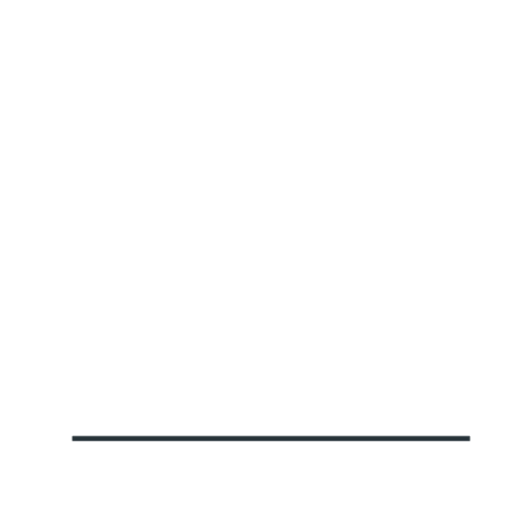
t = 0.00 s
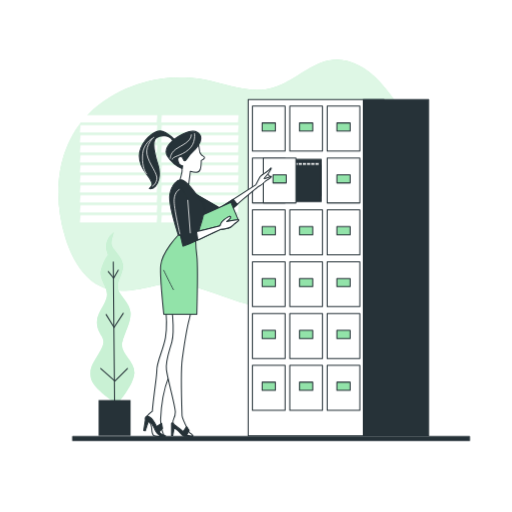
t = 1.00 s
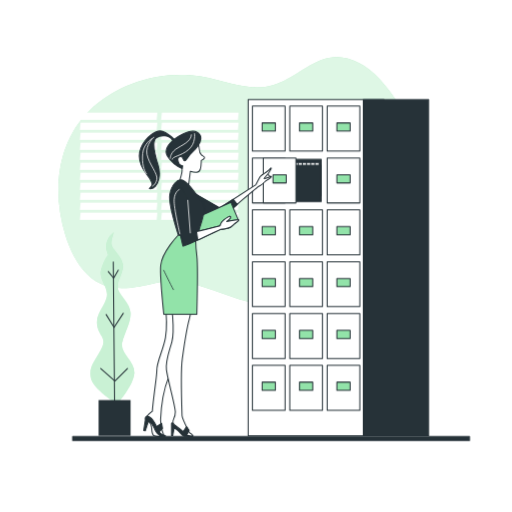
t = 1.38 s
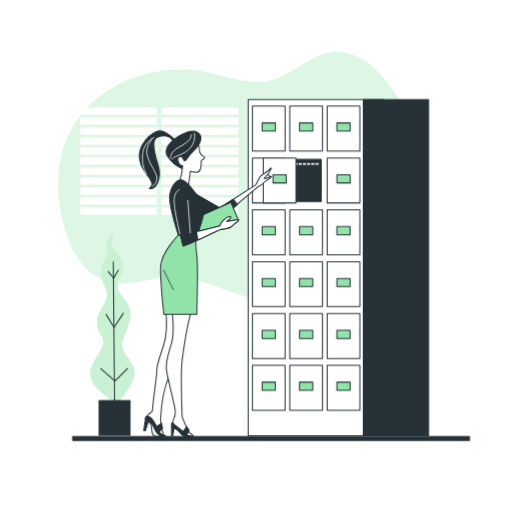
t = 2.13 s
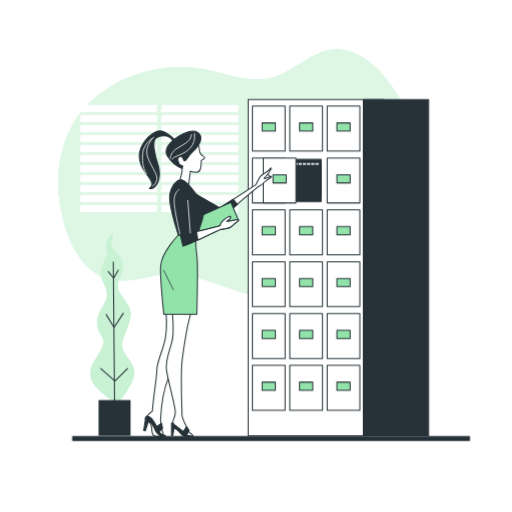
t = 2.50 s
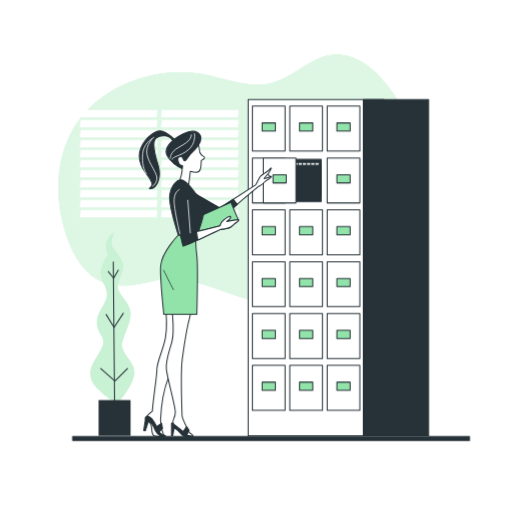
t = 3.25 s

The animated SVG that drew these frames (rendered in a browser with its animation timeline set to each time). Animation: 3 CSS @keyframes rules; one cycle of 4.00 s, repeats indefinitely.

<svg class="animated" id="freepik_stories-filing-system" xmlns="http://www.w3.org/2000/svg" viewBox="0 0 500 500" version="1.1" xmlns:xlink="http://www.w3.org/1999/xlink" xmlns:svgjs="http://svgjs.com/svgjs"><style>svg#freepik_stories-filing-system:not(.animated) .animable {opacity: 0;}svg#freepik_stories-filing-system.animated #freepik--background-simple--inject-65 {animation: 1s 1 forwards cubic-bezier(.36,-0.01,.5,1.38) slideLeft,3s Infinite  linear floating;animation-delay: 0s,1s;}svg#freepik_stories-filing-system.animated #freepik--filing-cabinet--inject-65 {animation: 1s 1 forwards cubic-bezier(.36,-0.01,.5,1.38) slideLeft;animation-delay: 0s;}svg#freepik_stories-filing-system.animated #freepik--Plants--inject-65 {animation: 1s 1 forwards cubic-bezier(.36,-0.01,.5,1.38) slideLeft;animation-delay: 0s;}svg#freepik_stories-filing-system.animated #freepik--Character--inject-65 {animation: 1s 1 forwards cubic-bezier(.36,-0.01,.5,1.38) fadeIn;animation-delay: 0s;}            @keyframes slideLeft {                0% {                    opacity: 0;                    transform: translateX(-30px);                }                100% {                    opacity: 1;                    transform: translateX(0);                }            }                    @keyframes floating {                0% {                    opacity: 1;                    transform: translateY(0px);                }                50% {                    transform: translateY(-10px);                }                100% {                    opacity: 1;                    transform: translateY(0px);                }            }                    @keyframes fadeIn {                0% {                    opacity: 0;                }                100% {                    opacity: 1;                }            }        </style><g id="freepik--background-simple--inject-65" class="animable animator-active" style="transform-origin: 233.864px 180.135px;"><path d="M403.76,214.67c-14.57,37.61-48.61,66.14-84,79.72-27.45,10.53-56.67,9.49-85.79.44-27.63-8.58-53-22.51-81.38-16.23-22.26,4.93-47.36,12-67.48-8.33-10.05-10.14-16.72-23.9-21.12-38-14-44.71-7-92,23-121.35C112.6,85.8,149.25,73.68,184.6,75.82a115.09,115.09,0,0,1,20.15,3c17.46,4.25,36.52,10.9,54.45,8.49,21.11-2.84,35.77-18.9,55-26.27,19.87-7.6,40.48,1.38,56.31,18.51C403.66,115.4,421.31,169.36,403.76,214.67Z" style="fill: rgb(146, 227, 169); transform-origin: 233.864px 180.135px;" id="el2h6sdi2y2dk" class="animable"></path><g id="ela4cdl9yr6ow"><path d="M403.76,214.67c-14.57,37.61-48.61,66.14-84,79.72-27.45,10.53-56.67,9.49-85.79.44-27.63-8.58-53-22.51-81.38-16.23-22.26,4.93-47.36,12-67.48-8.33-10.05-10.14-16.72-23.9-21.12-38-14-44.71-7-92,23-121.35C112.6,85.8,149.25,73.68,184.6,75.82a115.09,115.09,0,0,1,20.15,3c17.46,4.25,36.52,10.9,54.45,8.49,21.11-2.84,35.77-18.9,55-26.27,19.87-7.6,40.48,1.38,56.31,18.51C403.66,115.4,421.31,169.36,403.76,214.67Z" style="fill: rgb(255, 255, 255); opacity: 0.7; transform-origin: 233.864px 180.135px;" class="animable"></path></g><polygon points="153 119.47 77.93 119.47 78.69 112.49 153.76 112.49 153 119.47" style="fill: rgb(255, 255, 255); transform-origin: 115.845px 115.98px;" id="el50yf00svdtk" class="animable"></polygon><polygon points="153 129.24 77.93 129.24 78.69 122.26 153.76 122.26 153 129.24" style="fill: rgb(255, 255, 255); transform-origin: 115.845px 125.75px;" id="els8a72chkrz" class="animable"></polygon><polygon points="153 139 77.93 139 78.69 132.03 153.76 132.03 153 139" style="fill: rgb(255, 255, 255); transform-origin: 115.845px 135.515px;" id="el5fv5nv12ejs" class="animable"></polygon><polygon points="153 148.77 77.93 148.77 78.69 141.79 153.76 141.79 153 148.77" style="fill: rgb(255, 255, 255); transform-origin: 115.845px 145.28px;" id="elkupvn4t64qi" class="animable"></polygon><polygon points="153 158.54 77.93 158.54 78.69 151.56 153.76 151.56 153 158.54" style="fill: rgb(255, 255, 255); transform-origin: 115.845px 155.05px;" id="eldo3b9qe8ep8" class="animable"></polygon><polygon points="153 168.3 77.93 168.3 78.69 161.33 153.76 161.33 153 168.3" style="fill: rgb(255, 255, 255); transform-origin: 115.845px 164.815px;" id="el5swebruhjtl" class="animable"></polygon><polygon points="153 178.07 77.93 178.07 78.69 171.09 153.76 171.09 153 178.07" style="fill: rgb(255, 255, 255); transform-origin: 115.845px 174.58px;" id="elkxycnwtay9e" class="animable"></polygon><polygon points="153 187.84 77.93 187.84 78.69 180.86 153.76 180.86 153 187.84" style="fill: rgb(255, 255, 255); transform-origin: 115.845px 184.35px;" id="el6hran3b7pfl" class="animable"></polygon><polygon points="153 197.6 77.93 197.6 78.69 190.63 153.76 190.63 153 197.6" style="fill: rgb(255, 255, 255); transform-origin: 115.845px 194.115px;" id="elnlik6m4iv78" class="animable"></polygon><polygon points="153 207.37 77.93 207.37 78.69 200.4 153.76 200.4 153 207.37" style="fill: rgb(255, 255, 255); transform-origin: 115.845px 203.885px;" id="eluk8nwz98j8" class="animable"></polygon><polygon points="153 217.14 77.93 217.14 78.69 210.16 153.76 210.16 153 217.14" style="fill: rgb(255, 255, 255); transform-origin: 115.845px 213.65px;" id="el7bf4pgimozk" class="animable"></polygon><polygon points="232.37 119.47 157.3 119.47 158.06 112.49 233.13 112.49 232.37 119.47" style="fill: rgb(255, 255, 255); transform-origin: 195.215px 115.98px;" id="elv9l4cb3cucc" class="animable"></polygon><polygon points="232.37 129.24 157.3 129.24 158.06 122.26 233.13 122.26 232.37 129.24" style="fill: rgb(255, 255, 255); transform-origin: 195.215px 125.75px;" id="ela9yzixm9b17" class="animable"></polygon><polygon points="232.37 139 157.3 139 158.06 132.03 233.13 132.03 232.37 139" style="fill: rgb(255, 255, 255); transform-origin: 195.215px 135.515px;" id="elqbbzz8dk0c" class="animable"></polygon><polygon points="232.37 148.77 157.3 148.77 158.06 141.79 233.13 141.79 232.37 148.77" style="fill: rgb(255, 255, 255); transform-origin: 195.215px 145.28px;" id="el0ogyyomlovlr" class="animable"></polygon><polygon points="232.37 158.54 157.3 158.54 158.06 151.56 233.13 151.56 232.37 158.54" style="fill: rgb(255, 255, 255); transform-origin: 195.215px 155.05px;" id="elqqm6317yy1k" class="animable"></polygon><polygon points="232.37 168.3 157.3 168.3 158.06 161.33 233.13 161.33 232.37 168.3" style="fill: rgb(255, 255, 255); transform-origin: 195.215px 164.815px;" id="elhe3wr2bifig" class="animable"></polygon><polygon points="232.37 178.07 157.3 178.07 158.06 171.09 233.13 171.09 232.37 178.07" style="fill: rgb(255, 255, 255); transform-origin: 195.215px 174.58px;" id="elaogh30s3pm" class="animable"></polygon><polygon points="232.37 187.84 157.3 187.84 158.06 180.86 233.13 180.86 232.37 187.84" style="fill: rgb(255, 255, 255); transform-origin: 195.215px 184.35px;" id="elw9bs40mcf6e" class="animable"></polygon><polygon points="232.37 197.6 157.3 197.6 158.06 190.63 233.13 190.63 232.37 197.6" style="fill: rgb(255, 255, 255); transform-origin: 195.215px 194.115px;" id="el9an3qnaiw38" class="animable"></polygon><polygon points="232.37 207.37 157.3 207.37 158.06 200.4 233.13 200.4 232.37 207.37" style="fill: rgb(255, 255, 255); transform-origin: 195.215px 203.885px;" id="elcs48rk30fao" class="animable"></polygon><polygon points="232.37 217.14 157.3 217.14 158.06 210.16 233.13 210.16 232.37 217.14" style="fill: rgb(255, 255, 255); transform-origin: 195.215px 213.65px;" id="el8jw32xtq2yp" class="animable"></polygon></g><g id="freepik--filing-cabinet--inject-65" class="animable" style="transform-origin: 330.435px 261.47px;"><rect x="242.33" y="97.25" width="132.63" height="328.44" style="fill: rgb(255, 255, 255); stroke: rgb(38, 50, 56); stroke-linecap: round; stroke-linejoin: round; transform-origin: 308.645px 261.47px;" id="el6jy0564v53j" class="animable"></rect><rect x="354.79" y="97.25" width="63.75" height="328.44" style="fill: rgb(38, 50, 56); stroke: rgb(38, 50, 56); stroke-linecap: round; stroke-linejoin: round; transform-origin: 386.665px 261.47px;" id="eljmduv2hdxpe" class="animable"></rect><rect x="319.48" y="103.66" width="31.9" height="43.87" style="fill: rgb(255, 255, 255); stroke: rgb(38, 50, 56); stroke-linecap: round; stroke-linejoin: round; transform-origin: 335.43px 125.595px;" id="el40ya84x8hx3" class="animable"></rect><rect x="328.97" y="120.05" width="12.93" height="7.94" style="fill: rgb(146, 227, 169); stroke: rgb(38, 50, 56); stroke-linecap: round; stroke-linejoin: round; transform-origin: 335.435px 124.02px;" id="elpaoesjepim" class="animable"></rect><rect x="282.98" y="103.66" width="31.9" height="43.87" style="fill: rgb(255, 255, 255); stroke: rgb(38, 50, 56); stroke-linecap: round; stroke-linejoin: round; transform-origin: 298.93px 125.595px;" id="elo4u07aaf4rf" class="animable"></rect><rect x="292.47" y="120.05" width="12.93" height="7.94" style="fill: rgb(146, 227, 169); stroke: rgb(38, 50, 56); stroke-linecap: round; stroke-linejoin: round; transform-origin: 298.935px 124.02px;" id="elcknrptixth" class="animable"></rect><rect x="246.48" y="103.66" width="31.9" height="43.87" style="fill: rgb(255, 255, 255); stroke: rgb(38, 50, 56); stroke-linecap: round; stroke-linejoin: round; transform-origin: 262.43px 125.595px;" id="elkqanrazu24g" class="animable"></rect><rect x="255.97" y="120.05" width="12.93" height="7.94" style="fill: rgb(146, 227, 169); stroke: rgb(38, 50, 56); stroke-linecap: round; stroke-linejoin: round; transform-origin: 262.435px 124.02px;" id="el837q9m4dhgi" class="animable"></rect><rect x="319.48" y="154.3" width="31.9" height="43.87" style="fill: rgb(255, 255, 255); stroke: rgb(38, 50, 56); stroke-linecap: round; stroke-linejoin: round; transform-origin: 335.43px 176.235px;" id="el1u3vd1ow1ro" class="animable"></rect><rect x="328.97" y="170.69" width="12.93" height="7.94" style="fill: rgb(146, 227, 169); stroke: rgb(38, 50, 56); stroke-linecap: round; stroke-linejoin: round; transform-origin: 335.435px 174.66px;" id="elr3awm9xw74" class="animable"></rect><rect x="246.48" y="154.3" width="31.9" height="43.87" style="fill: rgb(255, 255, 255); stroke: rgb(38, 50, 56); stroke-linecap: round; stroke-linejoin: round; transform-origin: 262.43px 176.235px;" id="elu5mj410nygp" class="animable"></rect><rect x="255.97" y="170.69" width="12.93" height="7.94" style="fill: rgb(255, 255, 255); stroke: rgb(38, 50, 56); stroke-linecap: round; stroke-linejoin: round; transform-origin: 262.435px 174.66px;" id="elxn49bkd5qg9" class="animable"></rect><rect x="284.01" y="155.68" width="29.63" height="35.41" style="fill: rgb(38, 50, 56); stroke: rgb(38, 50, 56); stroke-linecap: round; stroke-linejoin: round; transform-origin: 298.825px 173.385px;" id="el3taxizlc6jy" class="animable"></rect><rect x="281.96" y="158.74" width="29.63" height="35.41" style="fill: rgb(255, 255, 255); stroke: rgb(38, 50, 56); stroke-linecap: round; stroke-linejoin: round; transform-origin: 296.775px 176.445px;" id="elxodpsjwmv2p" class="animable"></rect><rect x="277.86" y="158.74" width="29.63" height="35.41" style="fill: rgb(255, 255, 255); stroke: rgb(38, 50, 56); stroke-linecap: round; stroke-linejoin: round; transform-origin: 292.675px 176.445px;" id="elz5v8ysl0qzg" class="animable"></rect><rect x="273.76" y="158.74" width="29.63" height="35.41" style="fill: rgb(255, 255, 255); stroke: rgb(38, 50, 56); stroke-linecap: round; stroke-linejoin: round; transform-origin: 288.575px 176.445px;" id="elz93no3b1q4" class="animable"></rect><rect x="269.66" y="158.74" width="29.63" height="35.41" style="fill: rgb(255, 255, 255); stroke: rgb(38, 50, 56); stroke-linecap: round; stroke-linejoin: round; transform-origin: 284.475px 176.445px;" id="el084f2o5ud88n" class="animable"></rect><rect x="265.56" y="158.74" width="29.63" height="35.41" style="fill: rgb(255, 255, 255); stroke: rgb(38, 50, 56); stroke-linecap: round; stroke-linejoin: round; transform-origin: 280.375px 176.445px;" id="elbvrietztbrw" class="animable"></rect><rect x="261.46" y="158.74" width="29.63" height="35.41" style="fill: rgb(255, 255, 255); stroke: rgb(38, 50, 56); stroke-linecap: round; stroke-linejoin: round; transform-origin: 276.275px 176.445px;" id="elitnxq38ibp" class="animable"></rect><rect x="284.01" y="161.35" width="29.63" height="35.41" style="fill: rgb(38, 50, 56); stroke: rgb(38, 50, 56); stroke-linecap: round; stroke-linejoin: round; transform-origin: 298.825px 179.055px;" id="elwwujz1v4vul" class="animable"></rect><rect x="257.08" y="154.3" width="31.9" height="43.87" style="fill: rgb(255, 255, 255); stroke: rgb(38, 50, 56); stroke-linecap: round; stroke-linejoin: round; transform-origin: 273.03px 176.235px;" id="elll3xpqyyn8c" class="animable"></rect><rect x="266.57" y="170.69" width="12.93" height="7.94" style="fill: rgb(146, 227, 169); stroke: rgb(38, 50, 56); stroke-linecap: round; stroke-linejoin: round; transform-origin: 273.035px 174.66px;" id="el2g33fnuqo6" class="animable"></rect><rect x="319.48" y="204.93" width="31.9" height="43.87" style="fill: rgb(255, 255, 255); stroke: rgb(38, 50, 56); stroke-linecap: round; stroke-linejoin: round; transform-origin: 335.43px 226.865px;" id="eleodhbcxe4xw" class="animable"></rect><rect x="328.97" y="221.32" width="12.93" height="7.94" style="fill: rgb(146, 227, 169); stroke: rgb(38, 50, 56); stroke-linecap: round; stroke-linejoin: round; transform-origin: 335.435px 225.29px;" id="elerhkaz1q9fq" class="animable"></rect><rect x="282.98" y="204.93" width="31.9" height="43.87" style="fill: rgb(255, 255, 255); stroke: rgb(38, 50, 56); stroke-linecap: round; stroke-linejoin: round; transform-origin: 298.93px 226.865px;" id="elvaucifjfv1g" class="animable"></rect><rect x="292.47" y="221.32" width="12.93" height="7.94" style="fill: rgb(146, 227, 169); stroke: rgb(38, 50, 56); stroke-linecap: round; stroke-linejoin: round; transform-origin: 298.935px 225.29px;" id="elu6sf9lq341d" class="animable"></rect><rect x="246.48" y="204.93" width="31.9" height="43.87" style="fill: rgb(255, 255, 255); stroke: rgb(38, 50, 56); stroke-linecap: round; stroke-linejoin: round; transform-origin: 262.43px 226.865px;" id="elj6jihgtb83k" class="animable"></rect><rect x="255.97" y="221.32" width="12.93" height="7.94" style="fill: rgb(146, 227, 169); stroke: rgb(38, 50, 56); stroke-linecap: round; stroke-linejoin: round; transform-origin: 262.435px 225.29px;" id="elxtumpblajpc" class="animable"></rect><rect x="319.48" y="255.56" width="31.9" height="43.87" style="fill: rgb(255, 255, 255); stroke: rgb(38, 50, 56); stroke-linecap: round; stroke-linejoin: round; transform-origin: 335.43px 277.495px;" id="elcaok499exiu" class="animable"></rect><rect x="328.97" y="271.95" width="12.93" height="7.94" style="fill: rgb(146, 227, 169); stroke: rgb(38, 50, 56); stroke-linecap: round; stroke-linejoin: round; transform-origin: 335.435px 275.92px;" id="elxdwx4pf03iq" class="animable"></rect><rect x="282.98" y="255.56" width="31.9" height="43.87" style="fill: rgb(255, 255, 255); stroke: rgb(38, 50, 56); stroke-linecap: round; stroke-linejoin: round; transform-origin: 298.93px 277.495px;" id="elelr52z5phd" class="animable"></rect><rect x="292.47" y="271.95" width="12.93" height="7.94" style="fill: rgb(146, 227, 169); stroke: rgb(38, 50, 56); stroke-linecap: round; stroke-linejoin: round; transform-origin: 298.935px 275.92px;" id="el2td2w109kxy" class="animable"></rect><rect x="246.48" y="255.56" width="31.9" height="43.87" style="fill: rgb(255, 255, 255); stroke: rgb(38, 50, 56); stroke-linecap: round; stroke-linejoin: round; transform-origin: 262.43px 277.495px;" id="elhovkr32ji4" class="animable"></rect><rect x="255.97" y="271.95" width="12.93" height="7.94" style="fill: rgb(146, 227, 169); stroke: rgb(38, 50, 56); stroke-linecap: round; stroke-linejoin: round; transform-origin: 262.435px 275.92px;" id="elga732wslzu" class="animable"></rect><rect x="319.48" y="306.19" width="31.9" height="43.87" style="fill: rgb(255, 255, 255); stroke: rgb(38, 50, 56); stroke-linecap: round; stroke-linejoin: round; transform-origin: 335.43px 328.125px;" id="eltck1z1mb4e" class="animable"></rect><rect x="328.97" y="322.58" width="12.93" height="7.94" style="fill: rgb(146, 227, 169); stroke: rgb(38, 50, 56); stroke-linecap: round; stroke-linejoin: round; transform-origin: 335.435px 326.55px;" id="eltff9vo8tcdk" class="animable"></rect><rect x="282.98" y="306.19" width="31.9" height="43.87" style="fill: rgb(255, 255, 255); stroke: rgb(38, 50, 56); stroke-linecap: round; stroke-linejoin: round; transform-origin: 298.93px 328.125px;" id="elx38g8tkxc08" class="animable"></rect><rect x="292.47" y="322.58" width="12.93" height="7.94" style="fill: rgb(146, 227, 169); stroke: rgb(38, 50, 56); stroke-linecap: round; stroke-linejoin: round; transform-origin: 298.935px 326.55px;" id="elek1nvwn4aet" class="animable"></rect><rect x="246.48" y="306.19" width="31.9" height="43.87" style="fill: rgb(255, 255, 255); stroke: rgb(38, 50, 56); stroke-linecap: round; stroke-linejoin: round; transform-origin: 262.43px 328.125px;" id="elzp8d5d2y98s" class="animable"></rect><rect x="255.97" y="322.58" width="12.93" height="7.94" style="fill: rgb(146, 227, 169); stroke: rgb(38, 50, 56); stroke-linecap: round; stroke-linejoin: round; transform-origin: 262.435px 326.55px;" id="ellku4iywohf" class="animable"></rect><rect x="319.48" y="356.82" width="31.9" height="43.87" style="fill: rgb(255, 255, 255); stroke: rgb(38, 50, 56); stroke-linecap: round; stroke-linejoin: round; transform-origin: 335.43px 378.755px;" id="elvfzkel5qobo" class="animable"></rect><rect x="328.97" y="373.21" width="12.93" height="7.94" style="fill: rgb(146, 227, 169); stroke: rgb(38, 50, 56); stroke-linecap: round; stroke-linejoin: round; transform-origin: 335.435px 377.18px;" id="elg43rzvy20q" class="animable"></rect><rect x="282.98" y="356.82" width="31.9" height="43.87" style="fill: rgb(255, 255, 255); stroke: rgb(38, 50, 56); stroke-linecap: round; stroke-linejoin: round; transform-origin: 298.93px 378.755px;" id="el85b8uxud904" class="animable"></rect><rect x="292.47" y="373.21" width="12.93" height="7.94" style="fill: rgb(146, 227, 169); stroke: rgb(38, 50, 56); stroke-linecap: round; stroke-linejoin: round; transform-origin: 298.935px 377.18px;" id="elunc2ovtrdcs" class="animable"></rect><rect x="246.48" y="356.82" width="31.9" height="43.87" style="fill: rgb(255, 255, 255); stroke: rgb(38, 50, 56); stroke-linecap: round; stroke-linejoin: round; transform-origin: 262.43px 378.755px;" id="elp1350beqlqo" class="animable"></rect><rect x="255.97" y="373.21" width="12.93" height="7.94" style="fill: rgb(146, 227, 169); stroke: rgb(38, 50, 56); stroke-linecap: round; stroke-linejoin: round; transform-origin: 262.435px 377.18px;" id="elu5wq1wj9s99" class="animable"></rect></g><g id="freepik--Plants--inject-65" class="animable" style="transform-origin: 109.807px 326.33px;"><path d="M105.64,248.87s-4.38,5-6.88,15,8.75,17.5,5,28.12S93.14,307.6,95,318.22s10,11.25,3.74,23.12-11.87,16.24-10,27.49,25.61,25.62,25.61,25.62,16.25-18.12,16.87-30-14.37-19.37-11.87-30,8.75-19.37,8.13-29.37-12.5-17.49-12.5-25,5-11.87,5-20.62-11.25-16.25-11.25-21.24,2.5-11.25,2.5-11.25S99.39,234.5,105.64,248.87Z" style="fill: rgb(146, 227, 169); transform-origin: 109.807px 310.71px;" id="elu3sgcg5fvlr" class="animable"></path><g id="elsyy0golqid"><path d="M105.64,248.87s-4.38,5-6.88,15,8.75,17.5,5,28.12S93.14,307.6,95,318.22s10,11.25,3.74,23.12-11.87,16.24-10,27.49,25.61,25.62,25.61,25.62,16.25-18.12,16.87-30-14.37-19.37-11.87-30,8.75-19.37,8.13-29.37-12.5-17.49-12.5-25,5-11.87,5-20.62-11.25-16.25-11.25-21.24,2.5-11.25,2.5-11.25S99.39,234.5,105.64,248.87Z" style="fill: rgb(255, 255, 255); opacity: 0.5; transform-origin: 109.807px 310.71px;" class="animable"></path></g><line x1="111.89" y1="390.7" x2="110.64" y2="255.74" style="fill: none; stroke: rgb(38, 50, 56); stroke-linecap: round; stroke-linejoin: round; transform-origin: 111.265px 323.22px;" id="elyyrecmpobf" class="animable"></line><polyline points="124.49 359.81 112.25 372.05 98.37 359.81" style="fill: none; stroke: rgb(38, 50, 56); stroke-linecap: round; stroke-linejoin: round; transform-origin: 111.43px 365.93px;" id="eln12wpkx7fqs" class="animable"></polyline><polyline points="120.41 305.94 111.43 319.81 103.68 307.16" style="fill: none; stroke: rgb(38, 50, 56); stroke-linecap: round; stroke-linejoin: round; transform-origin: 112.045px 312.875px;" id="ela35l21icnar" class="animable"></polyline><polyline points="105.72 265.13 111.02 271.66 115.51 263.9" style="fill: none; stroke: rgb(38, 50, 56); stroke-linecap: round; stroke-linejoin: round; transform-origin: 110.615px 267.78px;" id="elfw10nz5my4b" class="animable"></polyline><rect x="96.27" y="390.7" width="31.24" height="34.99" style="fill: rgb(38, 50, 56); transform-origin: 111.89px 408.195px;" id="eld7p9mov3lff" class="animable"></rect></g><g id="freepik--Character--inject-65" class="animable" style="transform-origin: 200.581px 277.293px;"><path d="M181.67,292l-20.65.29s2.91,24.72.58,37.52-8.43,22.68-8.43,32c0,6.12-3.51,27.12-4.37,39.73,0,0-4,3.11-4.87,4.56s0,3.2,2.33,4.95a15.06,15.06,0,0,1,5.53,6.4c1.45,3.2,3.49,6.68,6.1,7.56,3.11,1,1.16-2.4.68-3.89a33.06,33.06,0,0,1-1.72-11.46c.59-13.53,2.47-27.88,7.66-40.87S182.55,305.71,181.67,292Z" style="fill: rgb(255, 255, 255); stroke: rgb(38, 50, 56); stroke-linecap: round; stroke-linejoin: round; transform-origin: 162.656px 358.596px;" id="el84g8wf89tsp" class="animable"></path><polygon points="152.83 416.61 157.85 413.41 158.72 418.35 154.58 422.42 152.83 416.61" style="fill: rgb(38, 50, 56); stroke: rgb(38, 50, 56); stroke-linecap: round; stroke-linejoin: round; transform-origin: 155.775px 417.915px;" id="eliyrezm2tnha" class="animable"></polygon><path d="M145.39,412s2.4,1.34,2.7,5.53.3,7.19,2.4,8.09,7.78.6,7.78.6-4.88-4.8-6.48-8.69S148.08,409.72,145.39,412Z" style="fill: rgb(255, 255, 255); stroke: rgb(38, 50, 56); stroke-linecap: round; stroke-linejoin: round; transform-origin: 151.83px 418.797px;" id="ellthq061a9pr" class="animable"></path><path d="M143.58,406.33s1.33-.71,4.4,2.36,6.05,10.14,7.38,12.7,4.1,3.69,4.61,3.49,2.05.61,1.54,1.22-2.36.72-3.79.31-4.61-3.28-5.64-5.33-2.76-6.35-4.4-7.78a11.3,11.3,0,0,0-4.41-2.56C142,410.43,140.51,408.18,143.58,406.33Z" style="fill: rgb(38, 50, 56); stroke: rgb(38, 50, 56); stroke-linecap: round; stroke-linejoin: round; transform-origin: 151.69px 416.456px;" id="el86s6q1ykfd7" class="animable"></path><path d="M142,409.82l-1.64,10.55,1.54.41,3.07-9.43S145,409.71,142,409.82Z" style="fill: rgb(38, 50, 56); stroke: rgb(38, 50, 56); stroke-linecap: round; stroke-linejoin: round; transform-origin: 142.665px 415.297px;" id="eliyxiovi996" class="animable"></path><path d="M193.28,139.51a21.46,21.46,0,0,1,1.27,5.55c.15,2.7,1.26,5.39,2.22,6.34s3.48,1.43,3,2.7-3.17,2.54-3.17,2.54-.16,6.81-1,8.72a4.49,4.49,0,0,1-3.81,3,43.43,43.43,0,0,1-5.87-1.11s-1.11,8.72-1.42,11.26a50.21,50.21,0,0,0-.32,5.39L175,178s2.86-8.88,2.86-11.73-.64-3.17-.64-3.17-4.44-2.7-6.34-7,4.76-9.67,6.66-8.09a39.12,39.12,0,0,1,4.28,4.6Z" style="fill: rgb(255, 255, 255); stroke: rgb(38, 50, 56); stroke-linecap: round; stroke-linejoin: round; transform-origin: 185.186px 161.705px;" id="elrsf78nhn6u" class="animable"></path><path d="M170.29,136.18s-5.71-5.87-11.58-7.93-16.65,5.55-21.09,16.34,2.06,20.93,5.39,25.21,7,9.67,4.92,12l-2.06,2.38a6.41,6.41,0,0,0,6-2.22c2.54-3,5.71-10.79,2.54-20.93s-6.5-23-1.74-26.48,12.52-2.07,14.58.79l2.06,2.85Z" style="fill: rgb(38, 50, 56); stroke: rgb(38, 50, 56); stroke-linecap: round; stroke-linejoin: round; transform-origin: 153.204px 156.091px;" id="eluy2akzrhu5a" class="animable"></path><path d="M177.9,164.72a32.09,32.09,0,0,1-14.27-12.05c-5.71-8.88,7.61-18.07,14.9-21.72s14.11-4.12,17,1.27-4.6,13.79-8.41,17.12-4.91,7.61-6.81,7.61-.64-4.6-4.44-4-1.75,5.71-.64,7.29a4.65,4.65,0,0,0,3.17,1.75Z" style="fill: rgb(38, 50, 56); stroke: rgb(38, 50, 56); stroke-linecap: round; stroke-linejoin: round; transform-origin: 179.211px 146.454px;" id="elb14v67fiyu9" class="animable"></path><path d="M190,130.46s1.64,9.37-5.85,15.7-15.7,6.33-15.94,9.37" style="fill: none; stroke: rgb(255, 255, 255); stroke-linecap: round; stroke-linejoin: round; stroke-width: 0.75px; transform-origin: 179.181px 142.995px;" id="el558hi9dg7tr" class="animable"></path><path d="M166.32,154.6s-.23-4.93,5.39-8.91,15.23-7.26,15.23-14.06" style="fill: none; stroke: rgb(255, 255, 255); stroke-linecap: round; stroke-linejoin: round; stroke-width: 0.75px; transform-origin: 176.629px 143.115px;" id="elj82j71n7xke" class="animable"></path><path d="M150.39,133.74s-8.67,7.73-6.8,17.11,10.78,18.74,9.61,24.36-4.22,6.56-4.22,6.56" style="fill: none; stroke: rgb(255, 255, 255); stroke-linecap: round; stroke-linejoin: round; stroke-width: 0.75px; transform-origin: 148.316px 157.755px;" id="el9c4xbrntyhb" class="animable"></path><path d="M148.28,135.38s-8,4.92-8.9,14.53,1.18,16.34,3.63,19.89" style="fill: none; stroke: rgb(255, 255, 255); stroke-linecap: round; stroke-linejoin: round; stroke-width: 0.75px; transform-origin: 143.723px 152.59px;" id="eluimhwn4t8xm" class="animable"></path><path d="M260.85,169.68s3.55,2.37,2.62,3.13a41,41,0,0,1-4.31,3.22c-.76.33-2.8-.51-2.54-1.61S260.85,169.68,260.85,169.68Z" style="fill: rgb(255, 255, 255); stroke: rgb(38, 50, 56); stroke-linecap: round; stroke-linejoin: round; transform-origin: 260.111px 172.891px;" id="elwd5mu8x239f" class="animable"></path><path d="M188.59,188.12l26,15.06L250,180.3s3.72-7.43,4.5-8.21,5.09-3.52,7.24-5.28,3.13-3.52,3.13-2.55-2.74,5.28-3.52,6.07-3.33,3.52-3.33,4.1,5.28-1.76,5.87-2,1.75-.7.78.67-3.85,2.33-5.42,3.89-3.57,3.65-5.92,4.63-28.75,23.86-31.49,27.18a13,13,0,0,1-9,4.7c-2.15,0-17-6.07-17-6.07Z" style="fill: rgb(255, 255, 255); stroke: rgb(38, 50, 56); stroke-linecap: round; stroke-linejoin: round; transform-origin: 226.817px 188.742px;" id="elyemd34iqlio" class="animable"></path><path d="M227.82,194.63l-13.22,8.55-26-15.06,7.23,19.36s14.87,6.07,17,6.07a13,13,0,0,0,9-4.7c1-1.2,5-4.93,9.95-9.27Z" style="fill: rgb(38, 50, 56); stroke: rgb(38, 50, 56); stroke-linecap: round; stroke-linejoin: round; transform-origin: 210.19px 200.835px;" id="elhdrre0u3fp" class="animable"></path><polygon points="191.72 212.76 225.55 197.51 232.78 214.72 195.82 229.58 191.72 212.76" style="fill: rgb(146, 227, 169); stroke: rgb(38, 50, 56); stroke-linecap: round; stroke-linejoin: round; transform-origin: 212.25px 213.545px;" id="elgounod7owmb" class="animable"></polygon><path d="M190.66,188.43s-7.89-10.92-12.54-12.55-10.69,4.65-12.31,14.17,8.13,38.56,8.36,39.49,17,4.18,17,4.18,8.82-23.92,8.36-30.66S190.66,188.43,190.66,188.43Z" style="fill: rgb(38, 50, 56); stroke: rgb(38, 50, 56); stroke-linecap: round; stroke-linejoin: round; transform-origin: 182.588px 204.671px;" id="el6ia0a0x5moe" class="animable"></path><path d="M169.06,413s-1.58-.27-1.58.72v11.7h1.23l1.35-7.29s1.11,0,3.57,2.22,3.64,4.21,5.24,5.32,7.7,1,8.68,1,1.42-1.41.4-1.57-6.68-3.36-7.91-4.34-5.79-7-7.27-7.76S169.06,413,169.06,413Z" style="fill: rgb(38, 50, 56); stroke: rgb(38, 50, 56); stroke-linecap: round; stroke-linejoin: round; transform-origin: 178.006px 419.668px;" id="elnwi77p0uyd" class="animable"></path><path d="M166.89,293.18s4.34,28.81.93,40.89-6.19,18.27-5.26,26.94,8.67,35,8.67,41.5-3.34,7.25-2.17,10.53c.8,2.22,6.81,5.27,9,7.74s4.65,4.65,5.89,4.65,4,1.24,4-.31-2.47-1.24-3.4-3.41-6.63-12.62-6.74-16c-.18-5.31-1.32-44.05.23-55.2s5.27-33.14,6.82-38.71,2.47-17.66,2.47-17.66Z" style="fill: rgb(255, 255, 255); stroke: rgb(38, 50, 56); stroke-linecap: round; stroke-linejoin: round; transform-origin: 175.164px 359.54px;" id="el7moe8r67jvr" class="animable"></path><path d="M174.17,229.54s-15.64,16-17.19,29.5c-1,8.74,3,48,3,48h32.29s1.16-48.27,0-57.1a139.64,139.64,0,0,1-1.16-16.26Z" style="fill: rgb(146, 227, 169); stroke: rgb(38, 50, 56); stroke-linecap: round; stroke-linejoin: round; transform-origin: 174.803px 268.29px;" id="el9hoymvhwgg" class="animable"></path><path d="M178.81,421.64l3.44-5.05,2.47,3.57-2.47,5S180.53,425.09,178.81,421.64Z" style="fill: rgb(38, 50, 56); stroke: rgb(38, 50, 56); stroke-linecap: round; stroke-linejoin: round; transform-origin: 181.765px 420.875px;" id="eletq3ds73fec" class="animable"></path><path d="M177.64,183.82s-4.5-.78-7.63,5.09,8.41,49.47,8.6,51.23,36.38-16.23,37-16.23,7.62-.59,9.77-2.15a42.46,42.46,0,0,0,4.31-3.72s4.69-2.93,3.12-3.32-11.34,1.56-11.34,1.56,3.72-3.12,3.72-3.91-.39-1.56-1.76-.78-6.26,4.3-7.24,6.06a10.57,10.57,0,0,0-1.17,2.74s-21.51,5.48-24.45,6.06-4.69,1-4.69,1L182.33,193" style="fill: rgb(38, 50, 56); stroke: rgb(38, 50, 56); stroke-linecap: round; stroke-linejoin: round; transform-origin: 201.302px 212.023px;" id="ely696v9tgh8d" class="animable"></path><line x1="185.85" y1="227.43" x2="183.42" y2="195.6" style="fill: none; stroke: rgb(255, 255, 255); stroke-linecap: round; stroke-linejoin: round; stroke-width: 0.75px; transform-origin: 184.635px 211.515px;" id="elj5tmqxp3v4a" class="animable"></line><path d="M175,185.05s-4.45,1.88-4.92,9.85,5.62,33.5,5.62,33.5" style="fill: none; stroke: rgb(255, 255, 255); stroke-linecap: round; stroke-linejoin: round; stroke-width: 0.75px; transform-origin: 172.877px 206.725px;" id="elnhq6lg2y57b" class="animable"></path><path d="M192,226.12c.24,1.71.8,5.66,1.15,8.32,10.2-4.7,22.06-10.53,22.4-10.53.58,0,7.62-.59,9.77-2.15a42.46,42.46,0,0,0,4.31-3.72s4.69-2.93,3.12-3.32-11.34,1.56-11.34,1.56,3.72-3.12,3.72-3.91-.39-1.56-1.76-.78-6.26,4.3-7.24,6.06a10.57,10.57,0,0,0-1.17,2.74S197.74,224.78,192,226.12Z" style="fill: rgb(255, 255, 255); stroke: rgb(38, 50, 56); stroke-linecap: round; stroke-linejoin: round; transform-origin: 212.536px 222.853px;" id="elqjlucp8lg9d" class="animable"></path><path d="M159.88,263.92s6.89,14.29,9.44,18.88" style="fill: none; stroke: rgb(38, 50, 56); stroke-linecap: round; stroke-linejoin: round; stroke-width: 0.75px; transform-origin: 164.6px 273.36px;" id="el9by2bygbhhh" class="animable"></path></g><g id="freepik--Floor--inject-65" class="animable" style="transform-origin: 264.755px 428.1px;"><rect x="70.98" y="426.17" width="387.55" height="3.86" style="fill: rgb(38, 50, 56); stroke: rgb(38, 50, 56); stroke-linecap: round; stroke-linejoin: round; transform-origin: 264.755px 428.1px;" id="el3wsa63o16fu" class="animable"></rect></g><defs>     <filter id="active" height="200%">         <feMorphology in="SourceAlpha" result="DILATED" operator="dilate" radius="2"></feMorphology>                <feFlood flood-color="#32DFEC" flood-opacity="1" result="PINK"></feFlood>        <feComposite in="PINK" in2="DILATED" operator="in" result="OUTLINE"></feComposite>        <feMerge>            <feMergeNode in="OUTLINE"></feMergeNode>            <feMergeNode in="SourceGraphic"></feMergeNode>        </feMerge>    </filter>    <filter id="hover" height="200%">        <feMorphology in="SourceAlpha" result="DILATED" operator="dilate" radius="2"></feMorphology>                <feFlood flood-color="#ff0000" flood-opacity="0.5" result="PINK"></feFlood>        <feComposite in="PINK" in2="DILATED" operator="in" result="OUTLINE"></feComposite>        <feMerge>            <feMergeNode in="OUTLINE"></feMergeNode>            <feMergeNode in="SourceGraphic"></feMergeNode>        </feMerge>            <feColorMatrix type="matrix" values="0   0   0   0   0                0   1   0   0   0                0   0   0   0   0                0   0   0   1   0 "></feColorMatrix>    </filter></defs></svg>